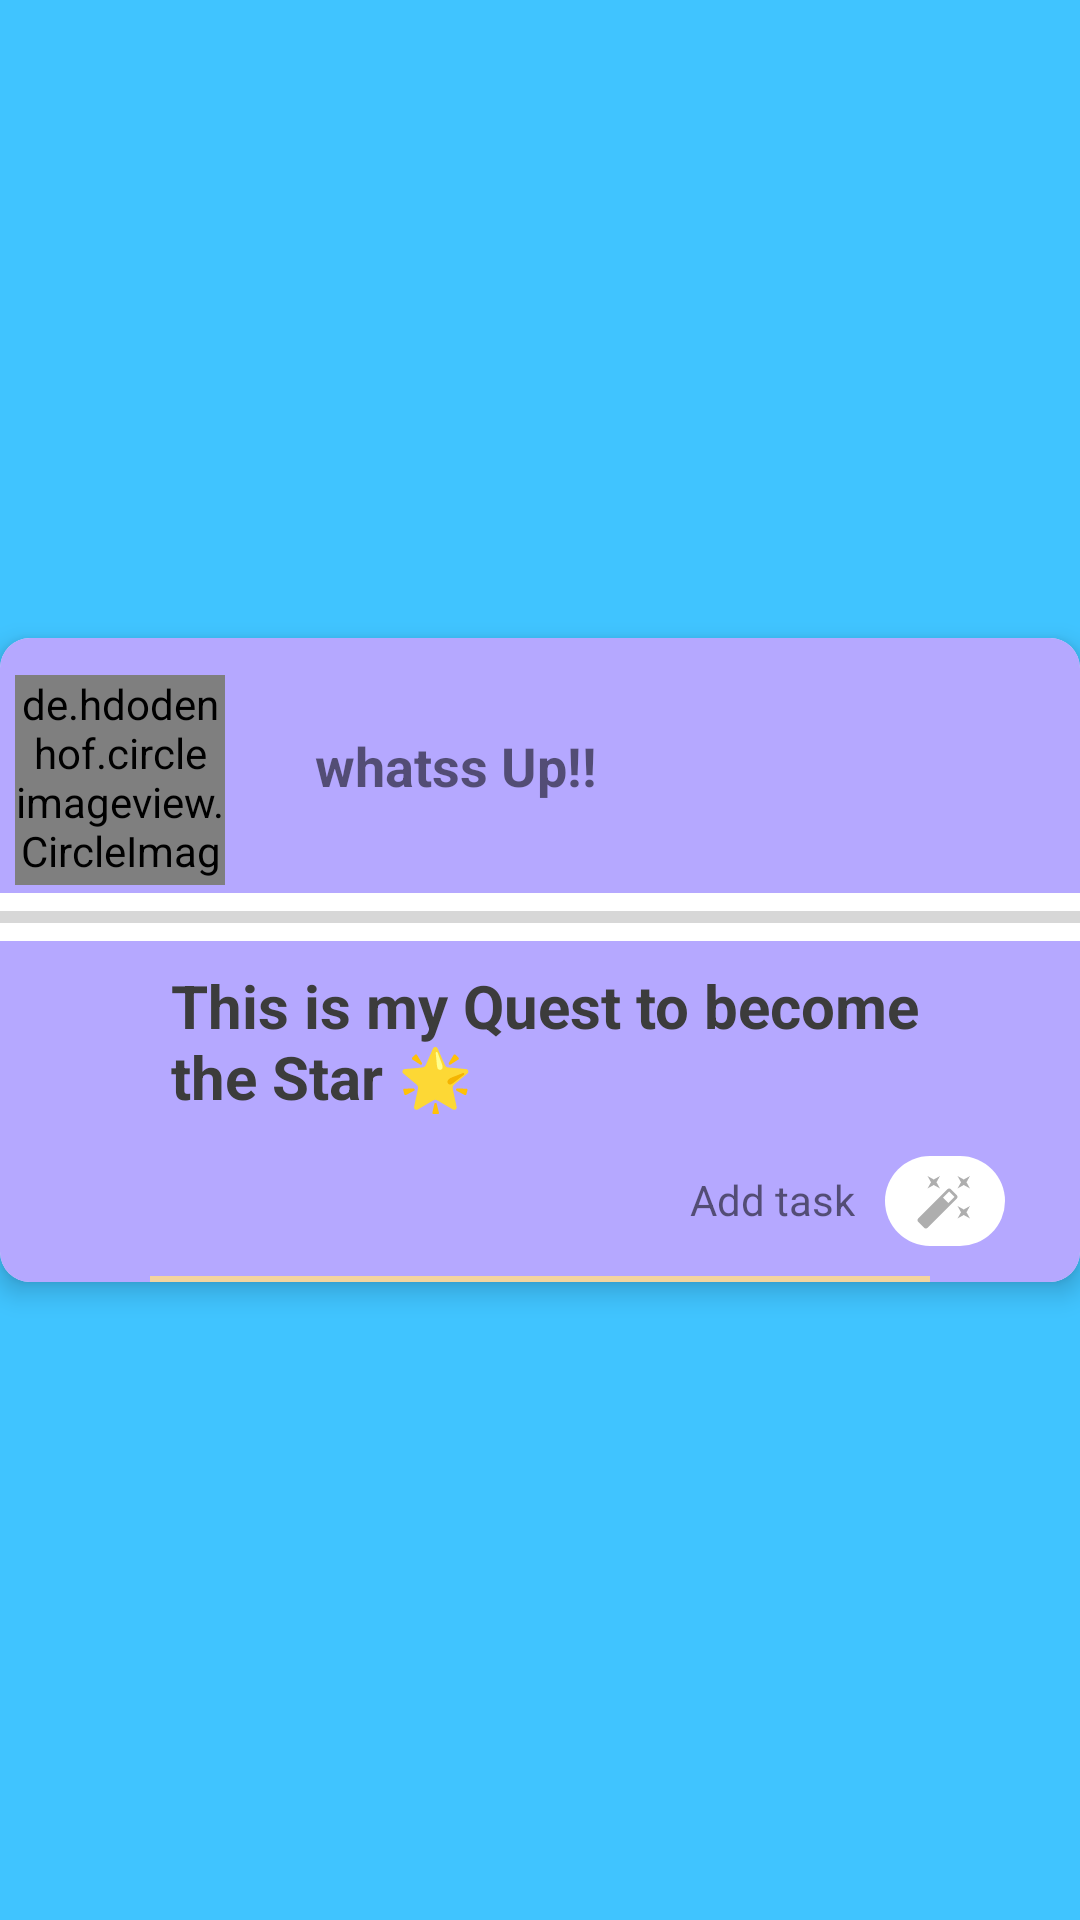

Here is an Android app screen rendered from its layout file. Give the layout XML and the strings, colors and styles it references.
<!-- AndroidManifest.xml: application theme Theme.BluBox -->
<!-- res/layout/task_intro.xml -->
<?xml version="1.0" encoding="utf-8"?>
<RelativeLayout xmlns:android="http://schemas.android.com/apk/res/android"
    xmlns:app="http://schemas.android.com/apk/res-auto"
    xmlns:tools="http://schemas.android.com/tools"
    android:id="@+id/par"
    android:layout_width="wrap_content"


    android:layout_height="wrap_content"
    android:background="@color/light_blue_A200"
    android:gravity="center"
    android:orientation="vertical">


    <androidx.cardview.widget.CardView
        android:layout_width="match_parent"
        android:layout_height="wrap_content"
        android:background="@drawable/userback"
        app:cardCornerRadius="10dp"
        app:cardElevation="5dp">


        <LinearLayout
            android:layout_width="match_parent"
            android:layout_height="match_parent"
            android:background="#B5A8FF"

            android:orientation="vertical">


            <LinearLayout
                android:layout_width="match_parent"
                android:layout_height="match_parent"
                android:orientation="horizontal">

                <de.hdodenhof.circleimageview.CircleImageView
                    android:id="@+id/tprofilepic"
                    android:layout_width="70dp"
                    android:layout_height="70dp"
                    android:layout_alignParentLeft="true"
                    android:layout_alignParentTop="true"
                    android:layout_gravity="center"
                    android:layout_marginStart="5dp"
                    android:layout_marginTop="10dp"

                    android:layout_marginBottom="5dp"
                    android:src="@drawable/logo"
                    app:civ_border_color="@color/online"
                    app:civ_border_width="3dp" />

                <TextView
                    android:id="@+id/uname"
                    android:layout_width="151dp"
                    android:layout_height="wrap_content"
                    android:layout_gravity="center"
                    android:layout_marginStart="30dp"
                    android:text="whatss Up!!  "
                    android:textSize="18sp"
                    android:textStyle="bold" />


            </LinearLayout>


            <ProgressBar
                android:id="@+id/progressBar"
                style="?android:attr/progressBarStyleHorizontal"
                android:layout_width="match_parent"
                android:layout_height="wrap_content"
                android:background="#FFFFFF" />

            <LinearLayout
                android:id="@+id/dfs"
                android:layout_width="match_parent"
                android:layout_height="wrap_content"
                android:layout_marginLeft="50dp"
                android:layout_marginTop="3dp"

                android:layout_marginRight="50dp"
                android:layout_marginBottom="3dp"
                android:orientation="horizontal">


                <LinearLayout
                    android:layout_width="match_parent"
                    android:layout_height="wrap_content"
                    android:orientation="vertical">

                    <LinearLayout
                        android:layout_width="match_parent"
                        android:layout_height="match_parent"
                        android:layout_weight="0.8"
                        android:orientation="horizontal" />

                    <LinearLayout
                        android:layout_width="wrap_content"
                        android:layout_height="wrap_content"
                        android:layout_weight="1"
                        android:orientation="horizontal">

                        <TextView
                            android:id="@+id/tquestitle"
                            android:layout_width="310dp"
                            android:layout_height="wrap_content"
                            android:layout_marginStart="5dp"
                            android:layout_weight="1"
                            android:paddingLeft="2dp"
                            android:paddingTop="5dp"
                            android:text="This is my Quest to become the Star 🌟"

                            android:textColor="#3C3C3C"
                            android:textSize="20sp"
                            android:textStyle="bold" />

                    </LinearLayout>

                </LinearLayout>

            </LinearLayout>

            <androidx.constraintlayout.widget.ConstraintLayout
                android:id="@+id/ccl"
                android:layout_width="match_parent"
                android:layout_height="50dp"
                android:gravity="right"
                app:layout_constraintEnd_toStartOf="@+id/createquest"
                app:layout_constraintStart_toStartOf="@+id/createquest">

                <TextView
                    android:id="@+id/textView2"
                    android:layout_width="239dp"
                    android:layout_height="24dp"
                    android:layout_marginTop="15dp"
                    android:layout_marginEnd="10dp"
                    android:gravity="right"
                    android:text="Add task"
                    app:layout_constraintEnd_toStartOf="@+id/creatask"
                    app:layout_constraintHorizontal_bias="1.0"
                    app:layout_constraintStart_toStartOf="parent"
                    app:layout_constraintTop_toTopOf="parent" />

                <ImageButton
                    android:id="@+id/creatask"
                    android:layout_width="40dp"
                    android:layout_height="30dp"
                    android:layout_marginEnd="25dp"
                    android:background="@drawable/createbackground"
                    android:contentDescription="TODO"
                    android:radius="40dp"
                    app:layout_constraintBottom_toBottomOf="parent"
                    app:layout_constraintEnd_toEndOf="parent"
                    app:layout_constraintTop_toTopOf="parent"
                    app:srcCompat="@drawable/creq" />
            </androidx.constraintlayout.widget.ConstraintLayout>

            <View
                android:id="@+id/view"
                android:layout_width="match_parent"
                android:layout_height="2dp"
                android:layout_marginLeft="50dp"
                android:layout_marginRight="50dp"
                android:background="#F3D49F" />

        </LinearLayout>

    </androidx.cardview.widget.CardView>
</RelativeLayout>
<!-- resources referenced by this layout -->
<resources>
  <color name="light_blue_A200">#FF40C4FF</color>
  <color name="online">#32EF86</color>
  <!-- drawable createbackground (drawable) -->
  <?xml version="1.0" encoding="utf-8"?>
  <shape xmlns:android="http://schemas.android.com/apk/res/android"
      android:shape="rectangle"
  
  
  
      >
  
      
      <solid
          android:color="@color/white" >
      </solid>
  
      
      <corners
          android:radius="40dp">
      </corners>
  
  
  </shape>
  <!-- drawable creq (drawable) -->
  <vector android:height="20dp" android:tint="#AEAEAE"
      android:viewportHeight="24" android:viewportWidth="24"
      android:width="20dp" xmlns:android="http://schemas.android.com/apk/res/android">
      <path android:fillColor="@android:color/white" android:pathData="M7.5,5.6L10,7 8.6,4.5 10,2 7.5,3.4 5,2l1.4,2.5L5,7zM19.5,15.4L17,14l1.4,2.5L17,19l2.5,-1.4L22,19l-1.4,-2.5L22,14zM22,2l-2.5,1.4L17,2l1.4,2.5L17,7l2.5,-1.4L22,7l-1.4,-2.5zM14.37,7.29c-0.39,-0.39 -1.02,-0.39 -1.41,0L1.29,18.96c-0.39,0.39 -0.39,1.02 0,1.41l2.34,2.34c0.39,0.39 1.02,0.39 1.41,0L16.7,11.05c0.39,-0.39 0.39,-1.02 0,-1.41l-2.33,-2.35zM13.34,12.78l-2.12,-2.12 2.44,-2.44 2.12,2.12 -2.44,2.44z"/>
  </vector>
  <!-- drawable logo: jpg bitmap (drawable, 684559 bytes) -->
  <!-- drawable userback (drawable) -->
  <?xml version="1.0" encoding="utf-8"?>
  <ripple xmlns:android="http://schemas.android.com/apk/res/android"
      android:color="@color/light_blue_600">
      <item
          android:id="@android:id/mask"
          android:drawable="@color/light_blue_A200" />
  
  </ripple>
  <style name="Theme.BluBox" parent="Theme.MaterialComponents.DayNight.DarkActionBar">
          
          <item name="colorPrimary">@color/purple_500</item>
          <item name="colorPrimaryVariant">@color/purple_700</item>
          <item name="colorOnPrimary">@color/white</item>
          
          <item name="colorSecondary">@color/teal_200</item>
          <item name="colorSecondaryVariant">@color/teal_700</item>
          <item name="colorOnSecondary">@color/black</item>
          
          <item name="android:statusBarColor" tools:targetApi="l">?attr/colorPrimaryVariant</item>
          
      </style>
  <color name="white">#FFFFFFFF</color>
  <color name="light_blue_600">#FF039BE5</color>
  <color name="purple_500">#2196F3</color>
  <color name="purple_700">#2196F3</color>
  <color name="teal_200">#FF03DAC5</color>
  <color name="teal_700">#FF018786</color>
  <color name="black">#FF000000</color>
</resources>
